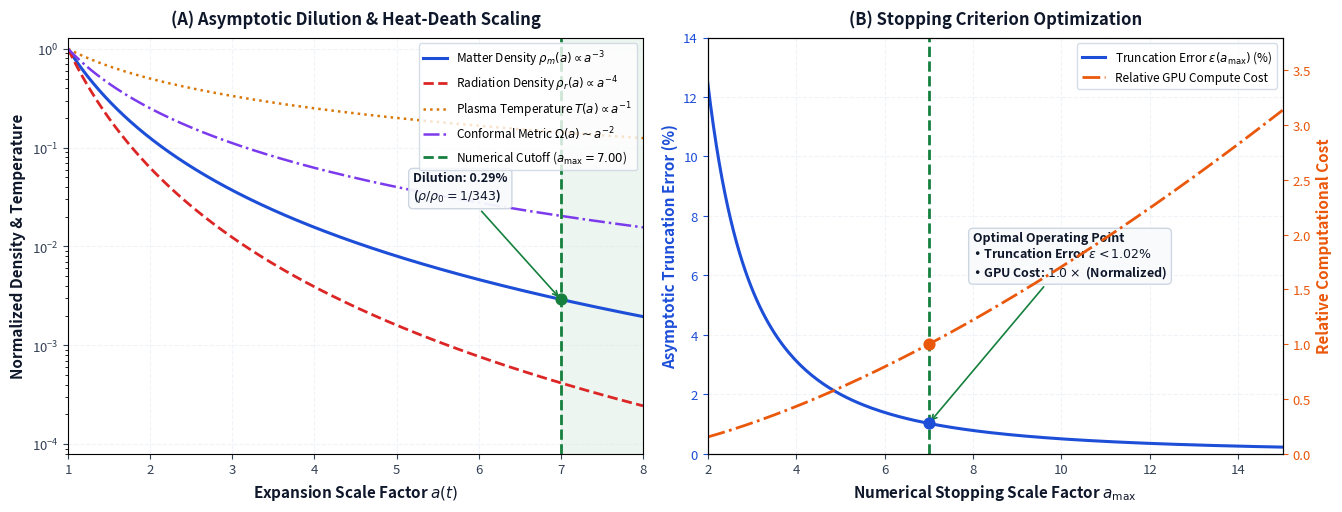
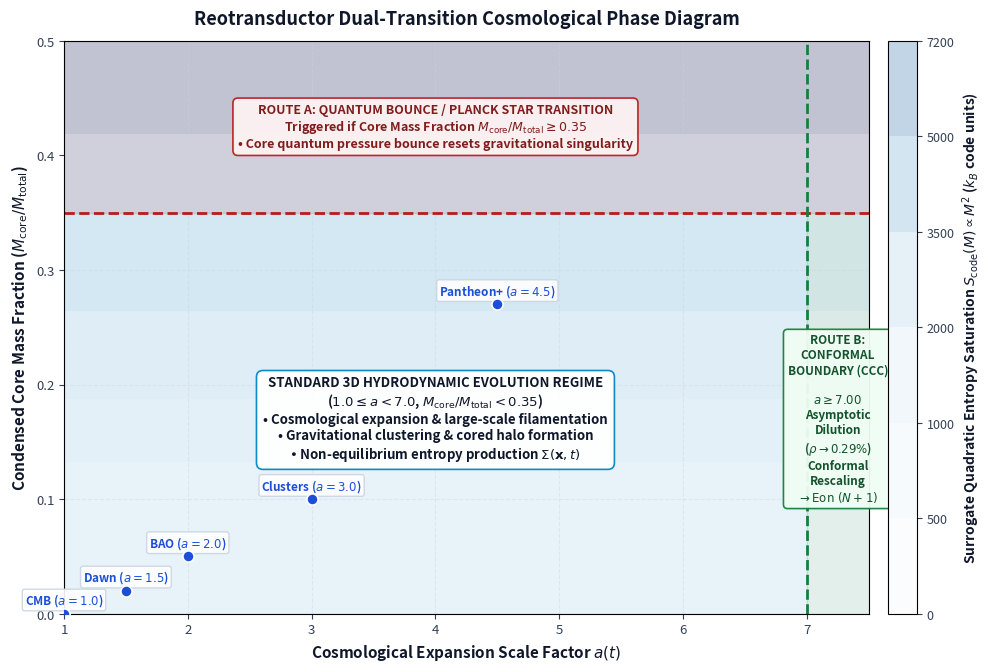

Write Python code to recreate these figures, in order.
"""
Methodology & Theoretical Criteria Visualization Script.
Generates publication-quality figures for white-paper academic printing:
1. The Conformal Asymptotic Dilution Cutoff (a_max = 7.00) in Penrose CCC.
2. The Dual-Transition Cosmological Phase Diagram (Route A: Core Mass Bounce vs Route B: Conformal Boundary).
"""

import os
import numpy as np
import matplotlib
matplotlib.use('Agg')
import matplotlib.pyplot as plt
from matplotlib.patches import Rectangle


def generate_conformal_cutoff_figure(output_path: str = "assets/methodology_conformal_cutoff.png"):
    """Generates 2-panel clean white publication figure for a_max = 7.00 stopping criterion."""
    os.makedirs(os.path.dirname(output_path), exist_ok=True)
    
    fig, (ax1, ax2) = plt.subplots(1, 2, figsize=(13.5, 5.2), dpi=300)
    fig.patch.set_facecolor('white')
    
    # -------------------------------------------------------------------------
    # Panel 1: Cosmological Dilution towards Asymptotic Heat Death
    # -------------------------------------------------------------------------
    a = np.linspace(1.0, 8.0, 500)
    rho_matter = a**(-3.0)
    rho_rad = a**(-4.0)
    temp = a**(-1.0)
    conformal_factor = a**(-2.0)
    
    ax1.set_facecolor('white')
    l1, = ax1.plot(a, rho_matter, color='#1d4ed8', linewidth=2.2, label=r'Matter Density $\rho_m(a) \propto a^{-3}$')
    l2, = ax1.plot(a, rho_rad, color='#dc2626', linewidth=2.0, linestyle='--', label=r'Radiation Density $\rho_r(a) \propto a^{-4}$')
    l3, = ax1.plot(a, temp, color='#d97706', linewidth=1.8, linestyle=':', label=r'Plasma Temperature $T(a) \propto a^{-1}$')
    l4, = ax1.plot(a, conformal_factor, color='#7c3aed', linewidth=1.8, linestyle='-.', label=r'Conformal Metric $\Omega(a) \sim a^{-2}$')
    
    # Highlight a_max = 7.00 cutoff
    l5 = ax1.axvline(x=7.0, color='#15803d', linestyle='--', linewidth=2.0, label=r'Numerical Cutoff ($a_{\max} = 7.00$)')
    ax1.axvspan(7.0, 8.0, color='#15803d', alpha=0.08)
    
    # Clean annotation for remaining density
    rho_7 = 7.0**(-3.0)
    ax1.scatter([7.0], [rho_7], color='#15803d', s=60, zorder=5)
    ax1.annotate(
        f'Dilution: {rho_7*100:.2f}%\n($\\rho/\\rho_0 = 1/343$)',
        xy=(7.0, rho_7), xytext=(5.2, 0.03),
        color='#0f172a', fontsize=9, fontweight='bold',
        arrowprops=dict(facecolor='#15803d', edgecolor='#15803d', arrowstyle='->', lw=1.2),
        bbox=dict(boxstyle='round,pad=0.35', facecolor='#f8fafc', edgecolor='#cbd5e1', alpha=0.95)
    )
    
    ax1.set_yscale('log')
    ax1.set_xlim(1.0, 8.0)
    ax1.set_ylim(8e-5, 1.3)
    ax1.set_xlabel('Expansion Scale Factor $a(t)$', color='#0f172a', fontsize=11, fontweight='bold')
    ax1.set_ylabel('Normalized Density & Temperature', color='#0f172a', fontsize=11, fontweight='bold')
    ax1.set_title('(A) Asymptotic Dilution & Heat-Death Scaling', color='#0f172a', fontsize=12, fontweight='bold', pad=10)
    ax1.tick_params(colors='#334155', labelsize=9.5)
    ax1.grid(True, linestyle='--', alpha=0.5, color='#e2e8f0')
    ax1.legend(loc='upper right', facecolor='#ffffff', edgecolor='#cbd5e1', fontsize=8.5)
    
    # -------------------------------------------------------------------------
    # Panel 2: Computational Convergence vs Execution Time
    # -------------------------------------------------------------------------
    ax2.set_facecolor('white')
    a_cuts = np.linspace(2.0, 15.0, 200)
    matching_error_pct = (1.0 / (2.0 * a_cuts**2)) * 100.0
    comp_time_relative = (a_cuts / 7.0)**1.5
    
    line_err, = ax2.plot(a_cuts, matching_error_pct, color='#1d4ed8', linewidth=2.2, label=r'Truncation Error $\epsilon(a_{\max})$ (%)')
    
    ax2_twin = ax2.twinx()
    line_time, = ax2_twin.plot(a_cuts, comp_time_relative, color='#ea580c', linewidth=2.0, linestyle='-.', label='Relative GPU Compute Cost')
    
    # Optimal cutoff marker
    err_7 = (1.0 / (2.0 * 7.0**2)) * 100.0
    ax2.axvline(x=7.0, color='#15803d', linestyle='--', linewidth=2.0)
    ax2.scatter([7.0], [err_7], color='#1d4ed8', s=60, zorder=5)
    ax2_twin.scatter([7.0], [1.0], color='#ea580c', s=60, zorder=5)
    
    ax2.annotate(
        f'Optimal Operating Point\n• Truncation Error $\\epsilon < 1.02\\%$\n• GPU Cost: $1.0\\times$ (Normalized)',
        xy=(7.0, err_7), xytext=(8.0, 6.0),
        color='#0f172a', fontsize=9, fontweight='bold',
        arrowprops=dict(facecolor='#15803d', edgecolor='#15803d', arrowstyle='->', lw=1.2),
        bbox=dict(boxstyle='round,pad=0.35', facecolor='#f8fafc', edgecolor='#cbd5e1', alpha=0.95)
    )
    
    ax2.set_xlim(2.0, 15.0)
    ax2.set_ylim(0.0, 14.0)
    ax2_twin.set_ylim(0.0, 3.8)
    
    ax2.set_xlabel(r'Numerical Stopping Scale Factor $a_{\max}$', color='#0f172a', fontsize=11, fontweight='bold')
    ax2.set_ylabel(r'Asymptotic Truncation Error (%)', color='#1d4ed8', fontsize=11, fontweight='bold')
    ax2_twin.set_ylabel(r'Relative Computational Cost', color='#ea580c', fontsize=11, fontweight='bold')
    
    ax2.set_title(r'(B) Stopping Criterion Optimization', color='#0f172a', fontsize=12, fontweight='bold', pad=10)
    ax2.tick_params(axis='y', colors='#1d4ed8', labelsize=9.5)
    ax2.tick_params(axis='x', colors='#334155', labelsize=9.5)
    ax2_twin.tick_params(axis='y', colors='#ea580c', labelsize=9.5)
    ax2.grid(True, linestyle='--', alpha=0.5, color='#e2e8f0')
    
    ax2.legend([line_err, line_time], [r'Truncation Error $\epsilon(a_{\max})$ (%)', 'Relative GPU Compute Cost'],
               loc='upper right', facecolor='#ffffff', edgecolor='#cbd5e1', fontsize=8.5)
    
    plt.tight_layout()
    plt.savefig(output_path, dpi=300, bbox_inches='tight', facecolor='white', edgecolor='none')
    plt.close()
    print(f"✅ Clean White Conformal Cutoff Figure saved to: {output_path}")


def generate_dual_transition_phase_diagram(output_path: str = "assets/methodology_dual_transition_phase.png"):
    """Generates clean white 2D phase diagram for Route A vs Route B transitions."""
    os.makedirs(os.path.dirname(output_path), exist_ok=True)
    
    fig, ax = plt.subplots(figsize=(10.5, 6.8), dpi=300)
    fig.patch.set_facecolor('white')
    ax.set_facecolor('white')
    
    # Coordinates for Phase Space
    a_vals = np.linspace(1.0, 7.5, 300)
    m_frac = np.linspace(0.0, 0.50, 300)
    A, M = np.meshgrid(a_vals, m_frac)
    
    # Surrogate Quadratic Entropy Saturation Metric: S_surrogate = 3500 * (M / 0.35)^2
    S_surrogate = 3500.0 * (M / 0.35)**2
    
    # Soft, neutral contour shading
    levels = [0, 500, 1000, 2000, 3500, 5000, 7200]
    cs = ax.contourf(A, M, S_surrogate, levels=levels, cmap='Blues', alpha=0.25)
    cbar = fig.colorbar(cs, ax=ax, pad=0.02)
    cbar.set_label(r'Surrogate Quadratic Entropy Saturation $S_{\mathrm{code}}(M) \propto M^2$ ($k_B$ code units)', color='#0f172a', fontsize=10, fontweight='bold')
    cbar.ax.tick_params(colors='#334155', labelsize=9)
    
    # -------------------------------------------------------------------------
    # Draw Clean Physical Regimes
    # -------------------------------------------------------------------------
    # Regime 1: Standard 3D Hydrodynamic Evolution
    ax.fill_between([1.0, 7.0], 0.0, 0.35, color='#0284c7', alpha=0.08)
    
    # Boundary A: Quantum Bounce / Planck Star (Route A)
    ax.axhline(y=0.35, color='#b91c1c', linewidth=2.0, linestyle='--')
    ax.fill_between([1.0, 7.5], 0.35, 0.50, color='#b91c1c', alpha=0.10)
    
    # Boundary B: Penrose Conformal Boundary (Route B)
    ax.axvline(x=7.0, color='#15803d', linewidth=2.0, linestyle='--')
    ax.fill_between([7.0, 7.5], 0.0, 0.35, color='#15803d', alpha=0.10)
    
    # Uncluttered Central Annotation Box
    ax.text(4.0, 0.17, 'STANDARD 3D HYDRODYNAMIC EVOLUTION REGIME\n'
                       r'($1.0 \leq a < 7.0$, $M_{\mathrm{core}}/M_{\mathrm{total}} < 0.35$)' + '\n'
                       '• Cosmological expansion & large-scale filamentation\n'
                       '• Gravitational clustering & cored halo formation\n'
                       '• Non-equilibrium entropy production $\\Sigma(\\mathbf{x}, t)$',
            color='#0f172a', fontsize=9.5, fontweight='bold', ha='center', va='center',
            bbox=dict(boxstyle='round,pad=0.5', facecolor='#ffffff', edgecolor='#0284c7', lw=1.2, alpha=0.95))
    
    # Route A Clean Top Banner
    ax.text(4.0, 0.425, 'ROUTE A: QUANTUM BOUNCE / PLANCK STAR TRANSITION\n'
                        r'Triggered if Core Mass Fraction $M_{\mathrm{core}}/M_{\mathrm{total}} \geq 0.35$' + '\n'
                        '• Core quantum pressure bounce resets gravitational singularity',
            color='#7f1d1d', fontsize=9, fontweight='bold', ha='center', va='center',
            bbox=dict(boxstyle='round,pad=0.4', facecolor='#fef2f2', edgecolor='#b91c1c', lw=1.2, alpha=0.95))
    
    # Route B Clean Side Banner
    ax.text(7.25, 0.17, 'ROUTE B:\nCONFORMAL\nBOUNDARY (CCC)\n\n'
                        r'$a \geq 7.00$' + '\n'
                        'Asymptotic\nDilution\n'
                        r'($\rho \to 0.29\%$)' + '\n'
                        'Conformal\nRescaling\n'
                        r'$\to \mathrm{Eon}\ (N+1)$',
            color='#14532d', fontsize=8.5, fontweight='bold', ha='center', va='center',
            bbox=dict(boxstyle='round,pad=0.35', facecolor='#f0fdf4', edgecolor='#15803d', lw=1.2, alpha=0.95))
    
    # Landmark Epoch Scatter Points (Clean, uncluttered placement)
    epochs = [
        (1.0, 0.00, 'CMB ($a=1.0$)'),
        (1.5, 0.02, 'Dawn ($a=1.5$)'),
        (2.0, 0.05, 'BAO ($a=2.0$)'),
        (3.0, 0.10, 'Clusters ($a=3.0$)'),
        (4.5, 0.27, 'Pantheon+ ($a=4.5$)')
    ]
    for a_ep, m_ep, label in epochs:
        ax.scatter([a_ep], [m_ep], color='#1d4ed8', s=65, zorder=6, edgecolor='#ffffff', linewidth=1.2)
        ax.annotate(label, (a_ep, m_ep), textcoords="offset points", xytext=(0, 7),
                    ha='center', color='#1d4ed8', fontsize=8.5, fontweight='bold',
                    bbox=dict(boxstyle='round,pad=0.2', facecolor='#ffffff', edgecolor='#cbd5e1', alpha=0.9))
        
    ax.set_xlim(1.0, 7.5)
    ax.set_ylim(0.0, 0.50)
    ax.set_xlabel(r'Cosmological Expansion Scale Factor $a(t)$', color='#0f172a', fontsize=11, fontweight='bold')
    ax.set_ylabel(r'Condensed Core Mass Fraction ($M_{\mathrm{core}} / M_{\mathrm{total}}$)', color='#0f172a', fontsize=11, fontweight='bold')
    ax.set_title('Reotransductor Dual-Transition Cosmological Phase Diagram', color='#0f172a', fontsize=13, fontweight='bold', pad=12)
    
    ax.tick_params(colors='#334155', labelsize=9.5)
    ax.grid(True, linestyle='--', alpha=0.4, color='#cbd5e1')
    
    plt.tight_layout()
    plt.savefig(output_path, dpi=300, bbox_inches='tight', facecolor='white', edgecolor='none')
    plt.close()
    print(f"✅ Clean White Dual Transition Phase Diagram saved to: {output_path}")


if __name__ == "__main__":
    generate_conformal_cutoff_figure()
    generate_dual_transition_phase_diagram()
